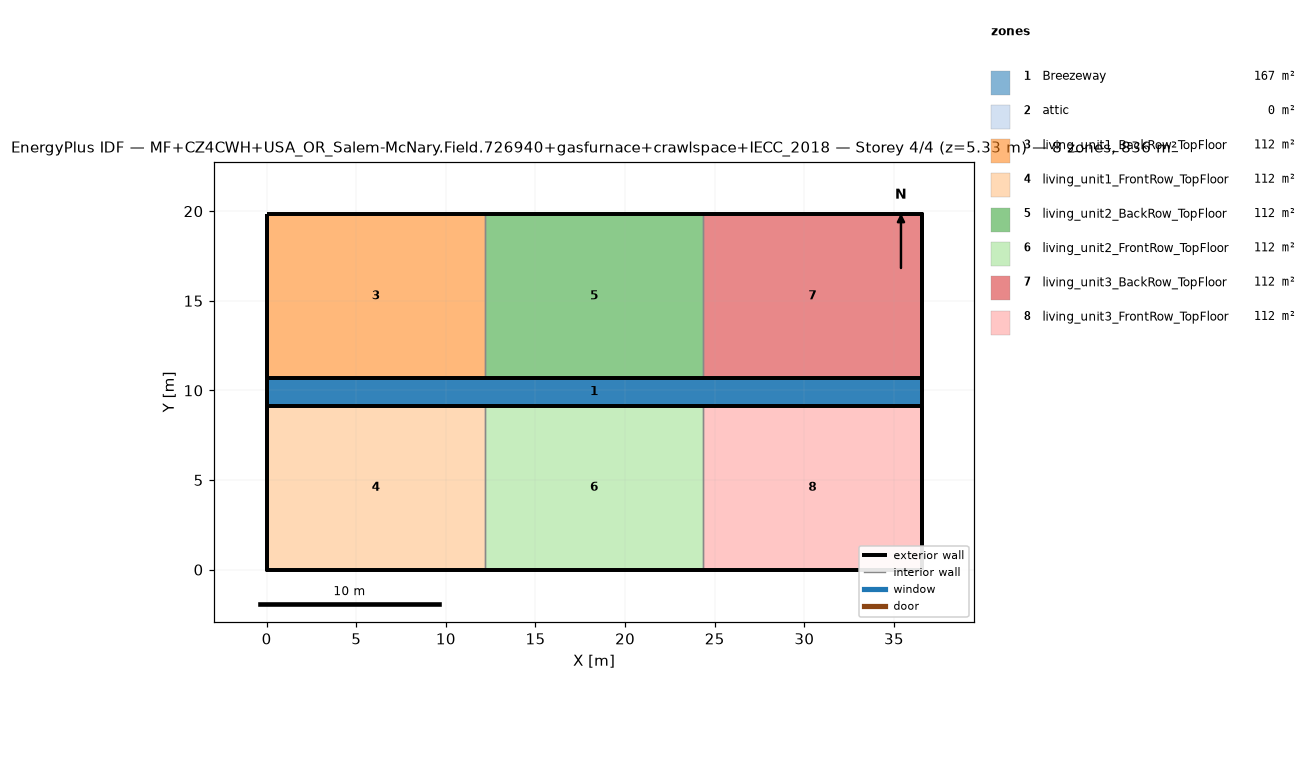
=== STOREY PLAN SPEC (per zone: floor XY polygon, exterior-wall plan segments, windows/doors) ===
zone 1: Breezeway  (167.0 m²)
  floor: (36.54, 9.16) (0.00, 9.16) (0.00, 10.68) (36.54, 10.68)
  floor: (36.54, 9.16) (0.00, 9.16) (0.00, 10.68) (36.54, 10.68)
  floor: (36.54, 9.16) (0.00, 9.16) (0.00, 10.68) (36.54, 10.68)
zone 2: attic  (0.0 m²)
  exterior wall: (36.54, 0.00) – (36.54, 19.84) – (36.54, 9.92)  [29.8 m]
  exterior wall: (0.00, 19.84) – (0.00, 0.00) – (0.00, 9.92)  [29.8 m]
zone 3: living_unit1_BackRow_TopFloor  (111.5 m²)
  floor: (12.18, 10.68) (0.00, 10.68) (0.00, 19.84) (12.18, 19.84)
  exterior wall: (12.18, 19.84) – (0.00, 19.84)  [12.2 m]
  exterior wall: (0.00, 19.84) – (0.00, 10.68)  [9.2 m]
  exterior wall: (0.00, 10.68) – (12.18, 10.68)  [12.2 m]
  interior walls: 1
zone 4: living_unit1_FrontRow_TopFloor  (111.5 m²)
  floor: (12.18, 0.00) (0.00, 0.00) (0.00, 9.16) (12.18, 9.16)
  exterior wall: (0.00, 0.00) – (12.18, 0.00)  [12.2 m]
  exterior wall: (0.00, 9.16) – (0.00, 0.00)  [9.2 m]
  exterior wall: (12.18, 9.16) – (0.00, 9.16)  [12.2 m]
  interior walls: 1
zone 5: living_unit2_BackRow_TopFloor  (111.5 m²)
  floor: (24.36, 10.68) (12.18, 10.68) (12.18, 19.84) (24.36, 19.84)
  exterior wall: (12.18, 10.68) – (24.36, 10.68)  [12.2 m]
  exterior wall: (24.36, 19.84) – (12.18, 19.84)  [12.2 m]
  interior walls: 2
zone 6: living_unit2_FrontRow_TopFloor  (111.5 m²)
  floor: (24.36, 0.00) (12.18, 0.00) (12.18, 9.16) (24.36, 9.16)
  exterior wall: (12.18, 0.00) – (24.36, 0.00)  [12.2 m]
  exterior wall: (24.36, 9.16) – (12.18, 9.16)  [12.2 m]
  interior walls: 2
zone 7: living_unit3_BackRow_TopFloor  (111.5 m²)
  floor: (36.54, 10.68) (24.36, 10.68) (24.36, 19.84) (36.54, 19.84)
  exterior wall: (36.54, 10.68) – (36.54, 19.84)  [9.2 m]
  exterior wall: (36.54, 19.84) – (24.36, 19.84)  [12.2 m]
  exterior wall: (24.36, 10.68) – (36.54, 10.68)  [12.2 m]
  interior walls: 1
zone 8: living_unit3_FrontRow_TopFloor  (111.5 m²)
  floor: (36.54, 0.00) (24.36, 0.00) (24.36, 9.16) (36.54, 9.16)
  exterior wall: (24.36, 0.00) – (36.54, 0.00)  [12.2 m]
  exterior wall: (36.54, 0.00) – (36.54, 9.16)  [9.2 m]
  exterior wall: (36.54, 9.16) – (24.36, 9.16)  [12.2 m]
  interior walls: 1

=== DERIVED (storey summary) ===
Building: MF+CZ4CWH+USA_OR_Salem-McNary.Field.726940+gasfurnace+crawlspace+IECC_2018
Storey: 4 of 4  (floor level z = 5.33 m)
Storey gross floor area: 836.2 m²
Zones on this storey: 8
  - Breezeway: floor 167.0 m²
  - attic: floor 0.0 m²; exterior wall 59.5 m (81.9 m²); WWR 0.0%
  - living_unit1_BackRow_TopFloor: floor 111.5 m²; exterior wall 33.5 m (86.9 m²); WWR 0.0%
  - living_unit1_FrontRow_TopFloor: floor 111.5 m²; exterior wall 33.5 m (86.9 m²); WWR 0.0%
  - living_unit2_BackRow_TopFloor: floor 111.5 m²; exterior wall 24.4 m (63.1 m²); WWR 0.0%
  - living_unit2_FrontRow_TopFloor: floor 111.5 m²; exterior wall 24.4 m (63.1 m²); WWR 0.0%
  - living_unit3_BackRow_TopFloor: floor 111.5 m²; exterior wall 33.5 m (86.9 m²); WWR 0.0%
  - living_unit3_FrontRow_TopFloor: floor 111.5 m²; exterior wall 33.5 m (86.9 m²); WWR 0.0%
Zone adjacency (shared interzone walls):
  - living_unit1_BackRow_TopFloor ↔ living_unit2_BackRow_TopFloor
  - living_unit1_FrontRow_TopFloor ↔ living_unit2_FrontRow_TopFloor
  - living_unit2_BackRow_TopFloor ↔ living_unit3_BackRow_TopFloor
  - living_unit2_FrontRow_TopFloor ↔ living_unit3_FrontRow_TopFloor